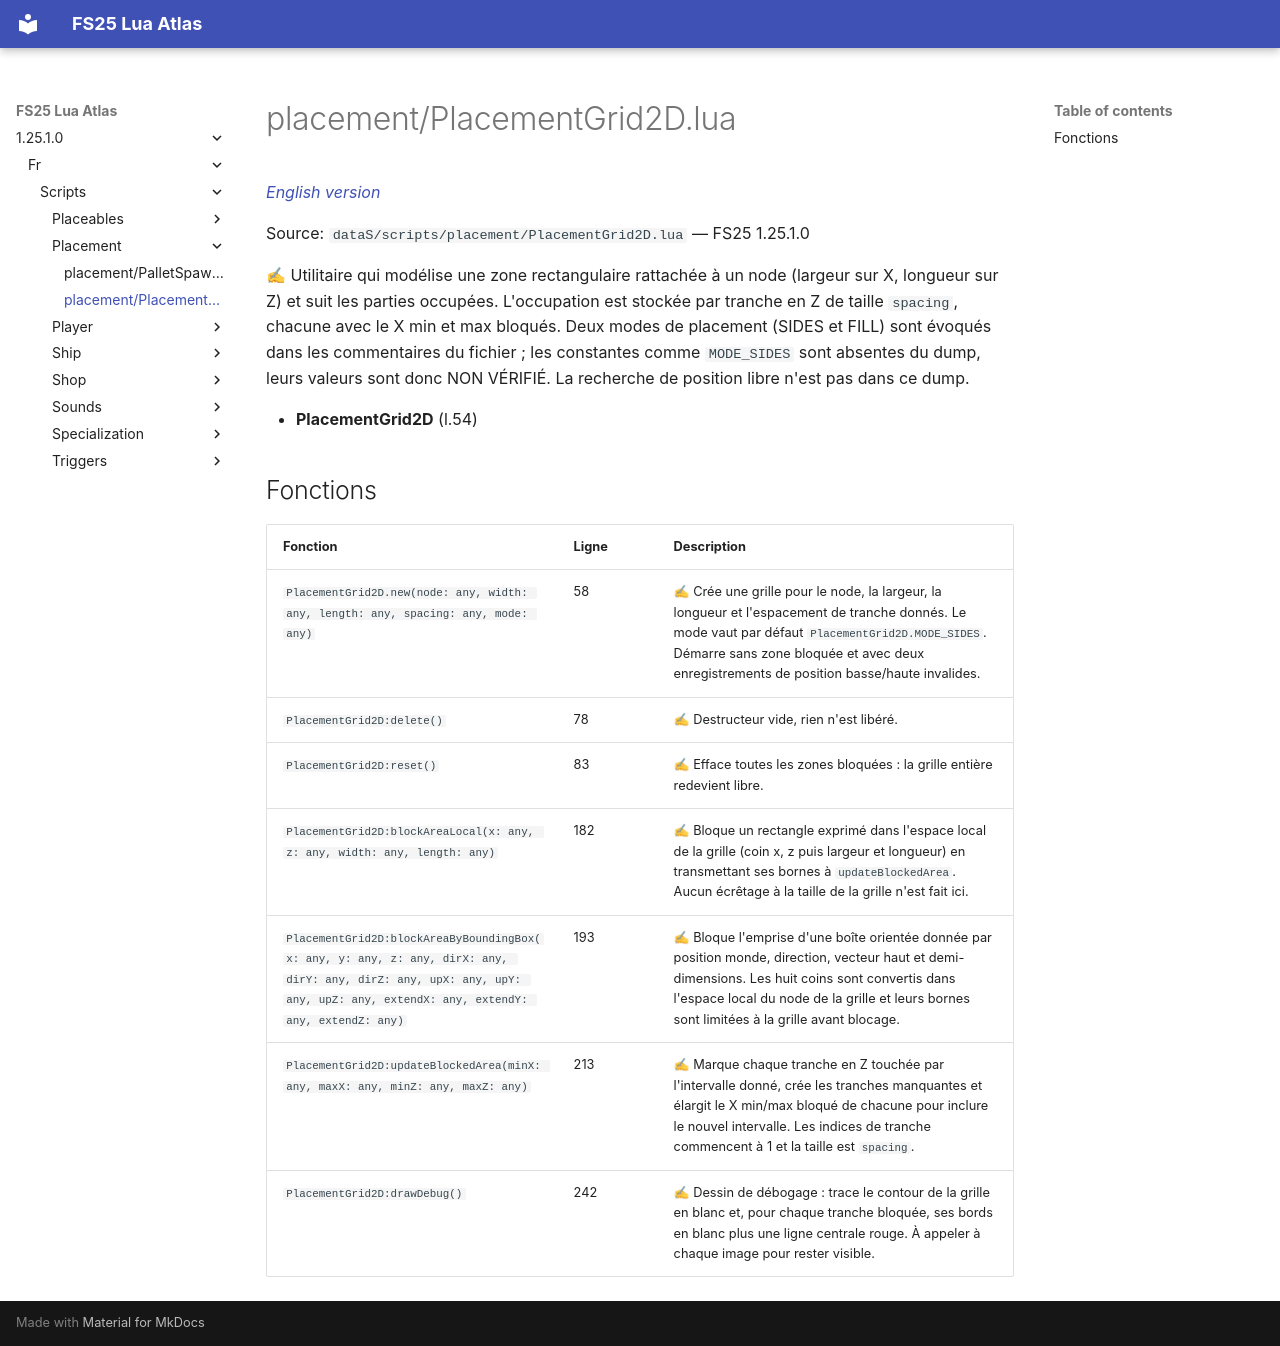

repository: Tim0219800/fs25-lua-atlas · page: 1.25.1.0/fr/scripts/placement/PlacementGrid2D.html · generator: mkdocs

# placement/PlacementGrid2D.lua

*[English version](../../../scripts/placement/PlacementGrid2D.md)*

Source: `dataS/scripts/placement/PlacementGrid2D.lua` — FS25 1.25.1.0

✍ Utilitaire qui modélise une zone rectangulaire rattachée à un node (largeur sur X, longueur sur Z) et suit les parties occupées. L'occupation est stockée par tranche en Z de taille `spacing`, chacune avec le X min et max bloqués. Deux modes de placement (SIDES et FILL) sont évoqués dans les commentaires du fichier ; les constantes comme `MODE_SIDES` sont absentes du dump, leurs valeurs sont donc NON VÉRIFIÉ. La recherche de position libre n'est pas dans ce dump.

- **PlacementGrid2D** (l.54)

## Fonctions

| Fonction | Ligne | Description |
|---|---|---|
| `PlacementGrid2D.new(node: any, width: any, length: any, spacing: any, mode: any)` | 58 | ✍ Crée une grille pour le node, la largeur, la longueur et l'espacement de tranche donnés. Le mode vaut par défaut `PlacementGrid2D.MODE_SIDES`. Démarre sans zone bloquée et avec deux enregistrements de position basse/haute invalides. |
| `PlacementGrid2D:delete()` | 78 | ✍ Destructeur vide, rien n'est libéré. |
| `PlacementGrid2D:reset()` | 83 | ✍ Efface toutes les zones bloquées : la grille entière redevient libre. |
| `PlacementGrid2D:blockAreaLocal(x: any, z: any, width: any, length: any)` | 182 | ✍ Bloque un rectangle exprimé dans l'espace local de la grille (coin x, z puis largeur et longueur) en transmettant ses bornes à `updateBlockedArea`. Aucun écrêtage à la taille de la grille n'est fait ici. |
| `PlacementGrid2D:blockAreaByBoundingBox(x: any, y: any, z: any, dirX: any, dirY: any, dirZ: any, upX: any, upY: any, upZ: any, extendX: any, extendY: any, extendZ: any)` | 193 | ✍ Bloque l'emprise d'une boîte orientée donnée par position monde, direction, vecteur haut et demi-dimensions. Les huit coins sont convertis dans l'espace local du node de la grille et leurs bornes sont limitées à la grille avant blocage. |
| `PlacementGrid2D:updateBlockedArea(minX: any, maxX: any, minZ: any, maxZ: any)` | 213 | ✍ Marque chaque tranche en Z touchée par l'intervalle donné, crée les tranches manquantes et élargit le X min/max bloqué de chacune pour inclure le nouvel intervalle. Les indices de tranche commencent à 1 et la taille est `spacing`. |
| `PlacementGrid2D:drawDebug()` | 242 | ✍ Dessin de débogage : trace le contour de la grille en blanc et, pour chaque tranche bloquée, ses bords en blanc plus une ligne centrale rouge. À appeler à chaque image pour rester visible. |
